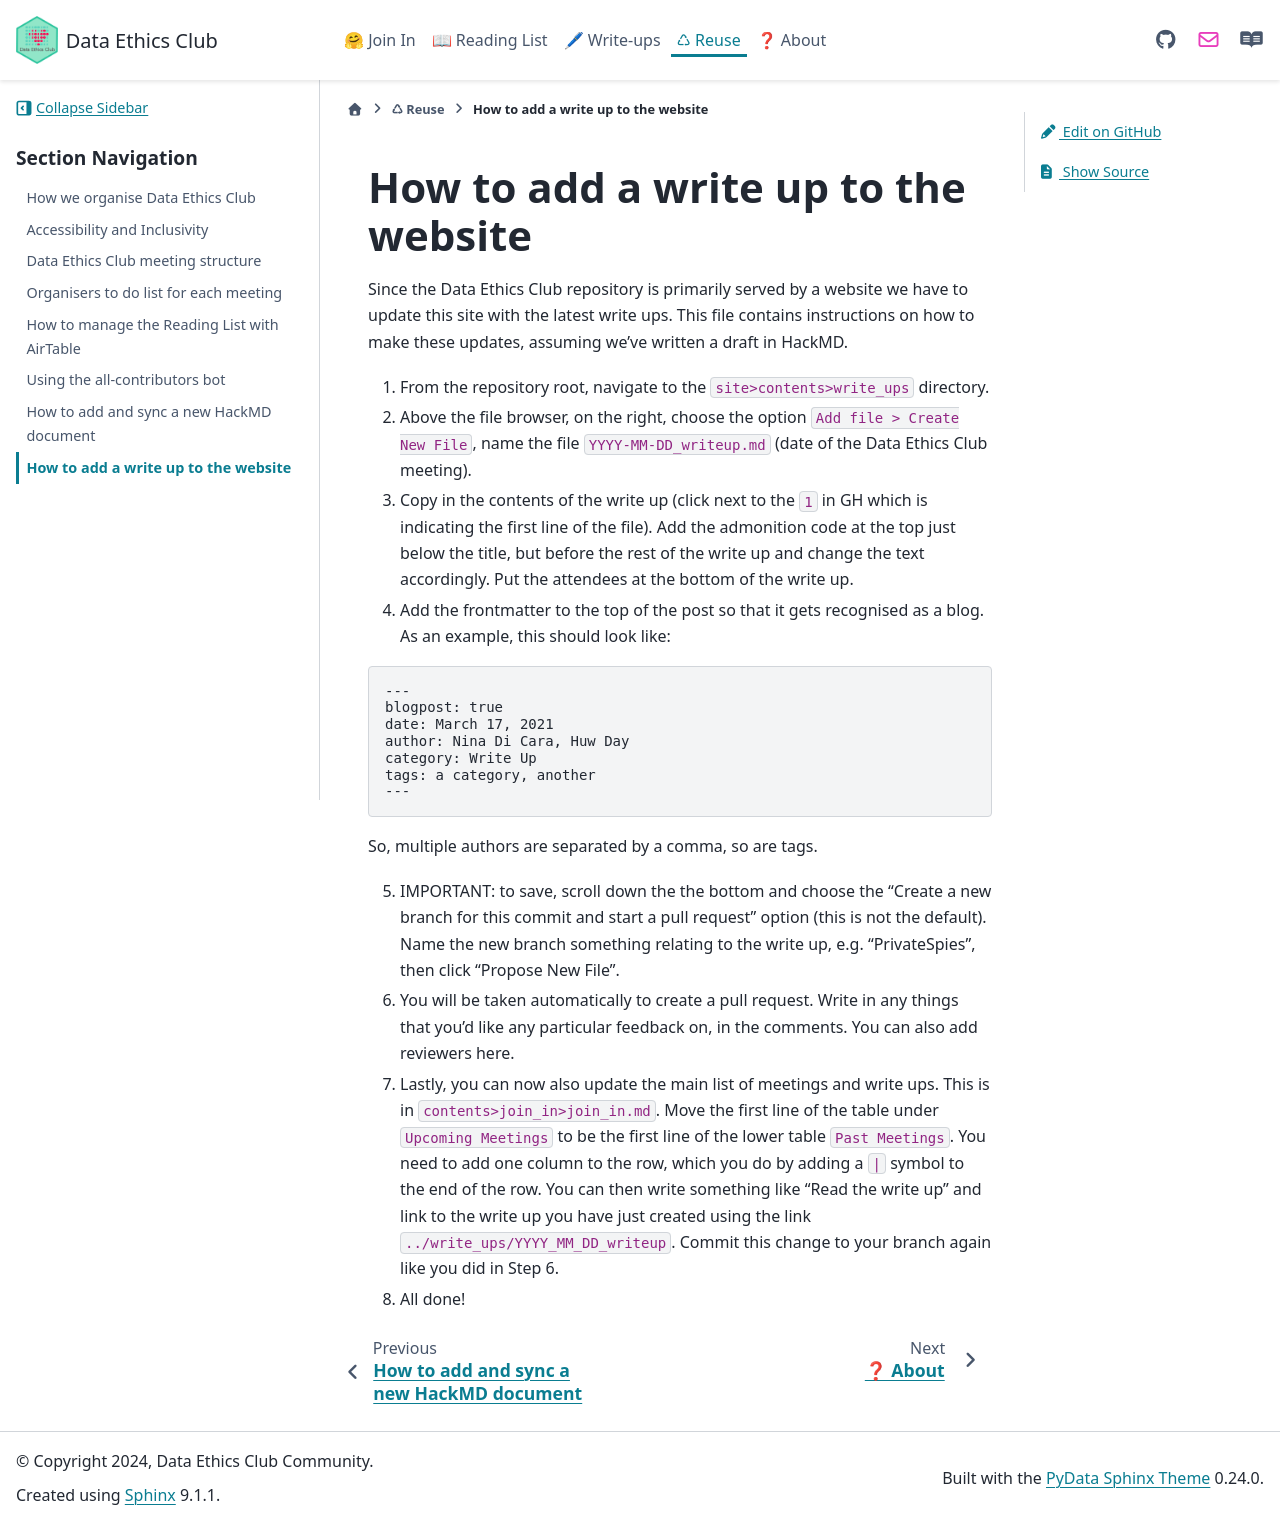

repository: very-good-science/data-ethics-club · page: how_to/howto-add-writeups.html · generator: sphinx

# How to add a write up to the website

Since the Data Ethics Club repository is primarily served by a website we have to update this site with the latest write ups. This file contains instructions on how to make these updates, assuming we've written a draft in HackMD. 

1. From the repository root, navigate to the `site>contents>write_ups` directory, and go inside the directory for the current year.  
2. Above the file browser, on the right, choose the option `Add file > Create New File`, name the file `DD-MM-YY_writeup.md` (date of the Data Ethics Club meeting).  
3. Copy in the contents of the write up (click next to the `1` in GH which is indicating the first line of the file). Add the admonition code (in the comment below this one) just below the title, but before the rest of the write up and change the text accordingly. Put the attendees at the bottom of the write up.  
4. IMPORTANT: to save, scroll down the the bottom and choose the "Create a new branch for this commit and start a pull request" option (this is not the default). Name the new branch something relating to the write up, e.g. "PrivateSpies", then click "Propose New File".  
5. You will be taken automatically to create a pull request. Write in any things that you'd like any particular feedback on, in the comments. You can also add reviewers here.  
6. You then need to add the markdown document to the Table of Contents on the main 'Write Ups' page by editing the `writeup.md` file ON THE BRANCH YOU JUST MADE. You can go to the branch you just made from the Pull Request page, as the Pull Request will say something like "NatalieTurlby wants to merge 1 commit into `main` from `YOUR_BRANCH_NAME`" (click YOUR_BRANCH_NAME). Alternatively, you can get to it by going to the homepage of the GH repository, and choosing from the dropdown menu on the left. Once you are on your branch, navigate to `site>contents>write_ups>write-ups.md`, choose "edit this file" (little pencil), add your new file's location to the top of the list of files, and commit changes with the "Commit directly to the YOUR_BRANCH_NAME branch".  
7. Lastly, you can now also update the main list of meetings and write ups. This is in `contents>join_in>join_in.md`. Move the first line of the table under `Upcoming Meetings` to be the first line of the lower table `Past Meetings`. You need to add one column to the row, which you do by adding a `|` symbol to the end of the row. You can then write something like "Read the write up" and link to the write up you have just created using the link `../write_ups/YYYY/DD_MM_YY_writeup`. Commit this change to your branch again like you did in Step 6. 
8. All done! 
